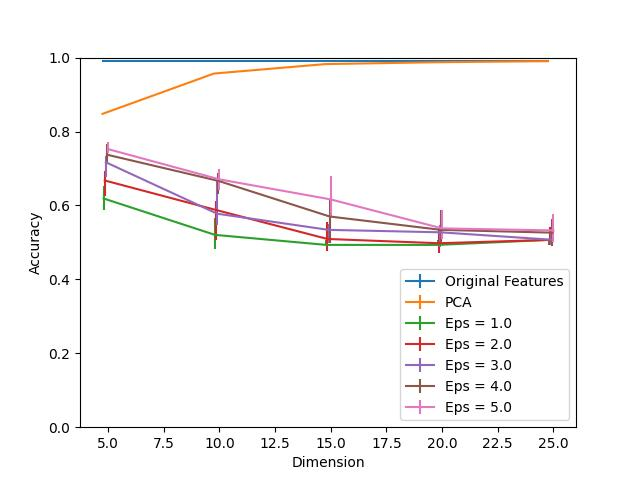

The file beside this chart, header and first rows:
Dimension, PCA, Eps = 1.0, Eps = 1.0 25, Eps = 1.0 75, Eps = 2.0, Eps = 2.0 25, Eps = 2.0 75, Eps = 3.0, Eps = 3.0 25, Eps = 3.0 75, Eps = 4.0, Eps = 4.0 25, Eps = 4.0 75, Eps = 5.0, Eps = 5.0 25, Eps = 5.0 75, Original Features
5, 0.8478, 0.6188, 0.03014, 0.03315, 0.6675, 0.04068, 0.02511, 0.7167, 0.03968, 0.01657, 0.7373, 0.01909, 0.02762, 0.7524, 0.01105, 0.02059, 0.991
10, 0.9568, 0.5203, 0.03817, 0.0447, 0.5876, 0.08036, 0.02562, 0.5776, 0.02963, 0.0889, 0.6665, 0.03616, 0.02009, 0.6705, 0.02963, 0.02712, 0.991
15, 0.9824, 0.4932, 0.0, 0.01356, 0.5093, 0.03214, 0.0452, 0.5339, 0.03566, 0.01507, 0.5701, 0.07283, 0.04721, 0.6163, 0.04671, 0.06228, 0.991
20, 0.9874, 0.4932, 0.0, 0.01356, 0.4977, 0.02511, 0.04219, 0.5274, 0.03968, 0.02009, 0.5339, 0.03315, 0.05324, 0.5379, 0.02762, 0.04922, 0.991
25, 0.9905, 0.5068, 0.01356, 0.0, 0.5068, 0.01356, 0.03516, 0.5073, 0.01356, 0.01909, 0.5264, 0.03616, 0.03717, 0.5324, 0.03265, 0.0442, 0.991
